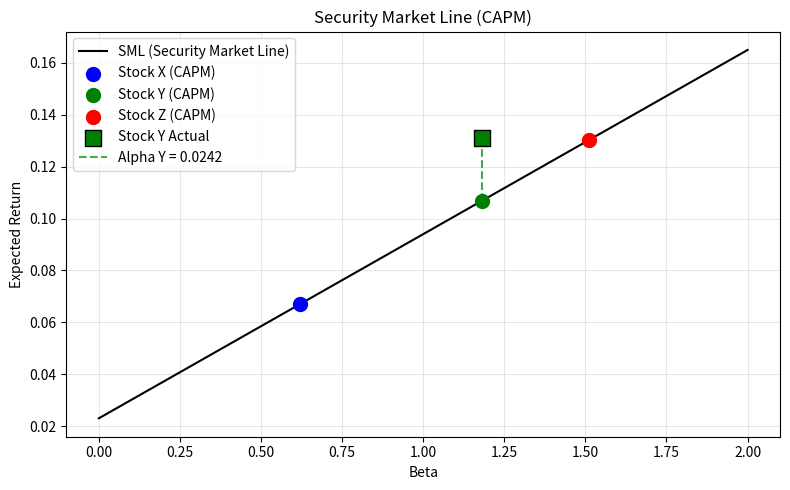

The matplotlib source for this figure:
import numpy as np
import matplotlib.pyplot as plt
import pandas as pd
# scipy is imported for completeness but not used in this simple calculation
import scipy

# ---- Input parameters ----
rf = 0.023          # 2.3% annual risk-free rate
mkt_return = 0.094  # 9.4% annual expected market return
mkt_premium = mkt_return - rf   # Equity risk premium

betas = {
    'X': 0.62,
    'Y': 1.18,
    'Z': 1.51
}

actual_return_Y = 0.131  # 13.1% actual return for stock Y

# ---- CAPM expected returns ----
expected_returns = {}
for stock, beta in betas.items():
    expected_returns[stock] = rf + beta * mkt_premium

# ---- Alpha for stock Y ----
alpha_Y = actual_return_Y - expected_returns['Y']

# ---- Store results in the required dictionary ----
result = {
    'er_x': expected_returns['X'],
    'er_y': expected_returns['Y'],
    'er_z': expected_returns['Z'],
    'alpha_y': alpha_Y
}

# ---- Print results for the instructor ----
print("CAPM Expected Returns and Alpha")
print("-" * 40)
print(f"Risk-free rate: {rf:.4f} ({rf*100:.2f}%)")
print(f"Market expected return: {mkt_return:.4f} ({mkt_return*100:.2f}%)")
print(f"Market risk premium: {mkt_premium:.4f} ({mkt_premium*100:.2f}%)")
print()
for stock in ['X', 'Y', 'Z']:
    er = expected_returns[stock]
    print(f"Stock {stock}: beta = {betas[stock]:.2f}, "
          f"Expected return = {er:.6f} ({er*100:.4f}%)")
print(f"\nStock Y actual return: {actual_return_Y:.4f} ({actual_return_Y*100:.2f}%)")
print(f"Alpha for Stock Y: {alpha_Y:.6f} ({alpha_Y*100:.4f}%)")

# ---- Optional visualization: Security Market Line ----
beta_range = np.linspace(0, 2.0, 100)
sml = rf + beta_range * mkt_premium

plt.figure(figsize=(8, 5))
plt.plot(beta_range, sml, 'k-', label='SML (Security Market Line)')
plt.scatter(betas['X'], expected_returns['X'], color='blue', s=100, zorder=5, label='Stock X (CAPM)')
plt.scatter(betas['Y'], expected_returns['Y'], color='green', s=100, zorder=5, label='Stock Y (CAPM)')
plt.scatter(betas['Z'], expected_returns['Z'], color='red', s=100, zorder=5, label='Stock Z (CAPM)')
# Show Stock Y's actual return and alpha
plt.scatter(betas['Y'], actual_return_Y, color='green', edgecolors='black', s=120, zorder=5, marker='s', label='Stock Y Actual')
plt.plot([betas['Y'], betas['Y']], [expected_returns['Y'], actual_return_Y], 'g--', alpha=0.7, label=f'Alpha Y = {alpha_Y:.4f}')
plt.xlabel("Beta")
plt.ylabel("Expected Return")
plt.title("Security Market Line (CAPM)")
plt.legend()
plt.grid(True, alpha=0.3)
plt.tight_layout()
plt.show()

# The result dictionary is now available for inspection
